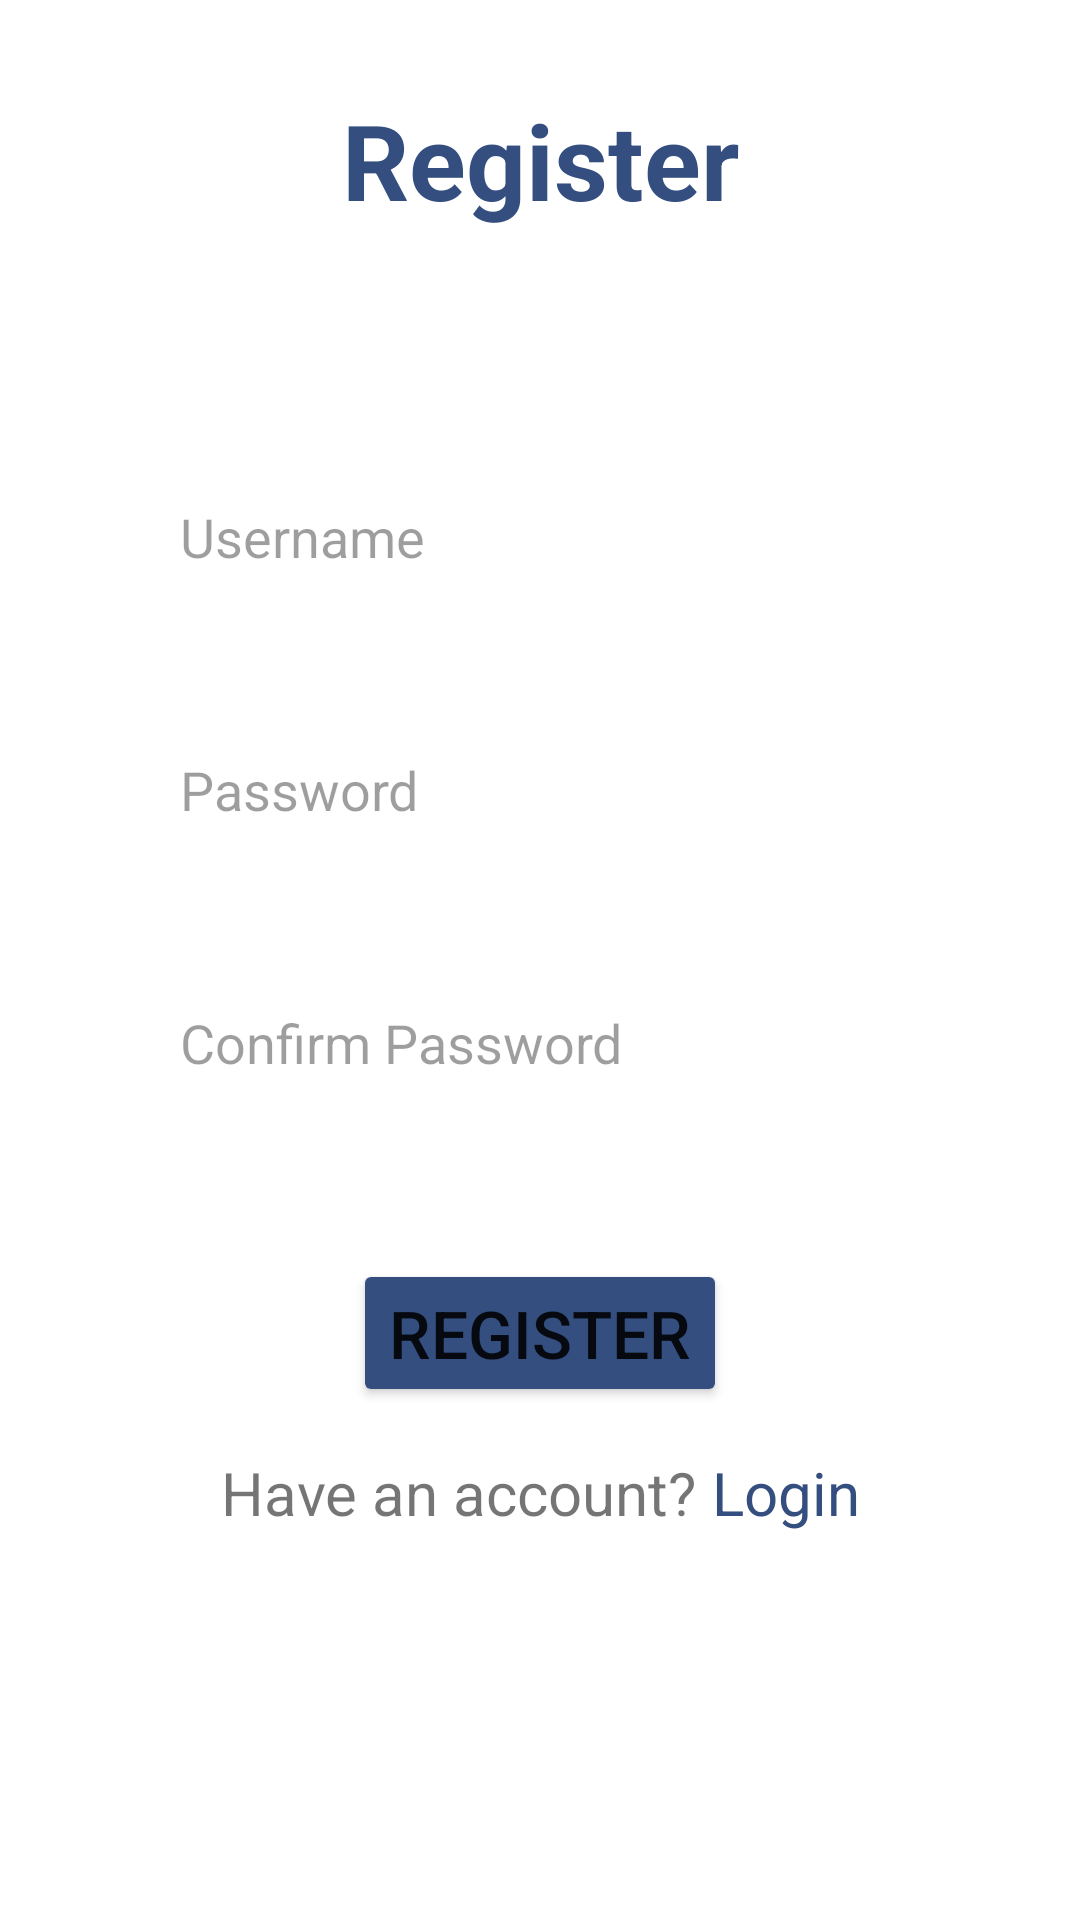

Reconstruct the res/layout file that produces this screen, plus the resources it refers to.
<!-- AndroidManifest.xml: application theme Theme.MyLang -->
<!-- res/layout/activity_register.xml -->
<?xml version="1.0" encoding="utf-8"?>
<ScrollView
    xmlns:android="http://schemas.android.com/apk/res/android"
    xmlns:app="http://schemas.android.com/apk/res-auto"
    xmlns:tools="http://schemas.android.com/tools"
    android:layout_width="match_parent"
    android:layout_height="match_parent"
    android:fillViewport="true"
    tools:context=".Register">

    <androidx.constraintlayout.widget.ConstraintLayout
        android:layout_width="match_parent"
        android:layout_height="wrap_content"

        android:id="@+id/constraintall"
        >

        <androidx.constraintlayout.widget.ConstraintLayout
            android:id="@+id/div1"
            android:layout_width="match_parent"
            android:layout_height="wrap_content"
            app:layout_constraintTop_toTopOf="parent"
            app:layout_constraintStart_toStartOf="parent"
            app:layout_constraintEnd_toEndOf="parent"
            app:layout_constraintBottom_toTopOf="@id/constraint2"
            >

            <TextView
                android:id="@+id/textlogin"
                android:layout_width="wrap_content"
                android:layout_height="wrap_content"
                android:layout_margin="30dp"
                android:text="Register"
                android:textColor="#334E7F"
                android:textSize="35sp"
                android:textStyle="bold"
                android:textAlignment="center"
                app:layout_constraintBottom_toBottomOf="parent"
                app:layout_constraintEnd_toEndOf="parent"
                app:layout_constraintStart_toStartOf="parent"
                app:layout_constraintTop_toTopOf="parent" />


        </androidx.constraintlayout.widget.ConstraintLayout>

        <androidx.constraintlayout.widget.ConstraintLayout
            android:id="@+id/constraint2"
            android:layout_width="match_parent"
            android:layout_height="wrap_content"
            android:padding="20dp"

            app:layout_constraintTop_toBottomOf="@id/div1"
            app:layout_constraintStart_toStartOf="parent"
            app:layout_constraintEnd_toEndOf="parent"
            app:layout_constraintBottom_toTopOf="@id/constraint3"
            >

            <EditText
                android:id="@+id/username"
                android:layout_width="match_parent"
                android:layout_height="wrap_content"
                android:hint="Username"
                android:inputType="text"
                android:textColorHint="@color/material_on_background_disabled"
                android:textColor="@color/black"
                android:background="@drawable/border"
                android:padding="20dp"
                android:layout_margin="20dp"

                app:layout_constraintTop_toTopOf="parent"
                app:layout_constraintStart_toStartOf="parent"
                app:layout_constraintEnd_toEndOf="parent"
                app:layout_constraintBottom_toTopOf="@+id/password"
                />

            <EditText
                android:id="@+id/password"
                android:layout_width="match_parent"
                android:layout_height="wrap_content"
                android:hint="Password"
                android:inputType="textPassword"
                android:textColorHint="@color/material_on_background_disabled"
                android:textColor="@color/black"
                android:background="@drawable/border"
                android:padding="20dp"
                android:layout_margin="20dp"

                app:layout_constraintTop_toBottomOf="@+id/username"
                app:layout_constraintStart_toStartOf="parent"
                app:layout_constraintEnd_toEndOf="parent"
                />
            <EditText
                android:id="@+id/confpassword"
                android:layout_width="match_parent"
                android:layout_height="wrap_content"
                android:hint="Confirm Password"
                android:inputType="textPassword"
                android:textColorHint="@color/material_on_background_disabled"
                android:textColor="@color/black"
                android:background="@drawable/border"
                android:padding="20dp"
                android:layout_margin="20dp"

                app:layout_constraintTop_toBottomOf="@+id/password"
                app:layout_constraintStart_toStartOf="parent"
                app:layout_constraintEnd_toEndOf="parent"
                app:layout_constraintBottom_toBottomOf="parent"
                />

        </androidx.constraintlayout.widget.ConstraintLayout>

        <androidx.constraintlayout.widget.ConstraintLayout
            android:id="@+id/constraint3"
            android:layout_width="match_parent"
            android:layout_height="wrap_content"

            app:layout_constraintTop_toBottomOf="@+id/constraint2"
            app:layout_constraintStart_toStartOf="parent"
            app:layout_constraintEnd_toEndOf="parent"
            >

            <Button
                android:id="@+id/btnRegister"
                android:layout_width="wrap_content"
                android:layout_height="wrap_content"
                android:text="register"
                android:backgroundTint="#334E7F"
                android:textSize="22sp"

                app:layout_constraintTop_toTopOf="parent"
                app:layout_constraintStart_toStartOf="parent"
                app:layout_constraintEnd_toEndOf="parent"

                />

            <TextView
                android:layout_marginTop="15dp"
                android:id="@+id/flavLogin"
                android:layout_width="wrap_content"
                android:layout_height="wrap_content"
                android:text="Have an account? "
                android:textSize="20sp"
                app:layout_constraintHorizontal_chainStyle="packed"
                app:layout_constraintEnd_toStartOf="@id/txtLogin"
                app:layout_constraintStart_toStartOf="parent"
                app:layout_constraintTop_toBottomOf="@id/btnRegister" />

            <TextView
                android:layout_marginTop="15dp"
                android:id="@+id/txtLogin"
                android:layout_width="wrap_content"
                android:layout_height="wrap_content"
                android:text="Login"
                android:textSize="20sp"
                android:textColor="#334E7F"
                app:layout_constraintHorizontal_chainStyle="packed"
                app:layout_constraintEnd_toEndOf="parent"
                app:layout_constraintStart_toEndOf="@id/flavLogin"
                app:layout_constraintTop_toBottomOf="@id/btnRegister" />

        </androidx.constraintlayout.widget.ConstraintLayout>

    </androidx.constraintlayout.widget.ConstraintLayout>

</ScrollView>
<!-- resources referenced by this layout -->
<resources>
  <style name="Theme.MyLang" parent="Theme.MaterialComponents.DayNight.NoActionBar">
          
          <item name="colorPrimary">@color/purple_500</item>
          <item name="colorPrimaryVariant">@color/purple_700</item>
          <item name="colorOnPrimary">@color/white</item>
          
          <item name="colorSecondary">@color/teal_200</item>
          <item name="colorSecondaryVariant">@color/teal_700</item>
          <item name="colorOnSecondary">@color/black</item>
          
          <item name="android:statusBarColor" tools:targetApi="l">?attr/colorPrimaryVariant</item>
          
      </style>
  <!-- not gathered from this repository: default colours our renderer supplied (Android Studio template values) -->
  <color name="purple_500">#FF6200EE</color>
  <color name="purple_700">#FF3700B3</color>
  <color name="teal_200">#FF03DAC5</color>
  <color name="teal_700">#FF018786</color>
  <color name="black">#FF000000</color>
  <color name="white">#FFFFFFFF</color>
</resources>
